Run: headless pygame with SDL's dummy video driver; simulated clock (each Clock.tick advances the game by its frame time, no real sleeping); random seed 0; keys injected as events and as key.get_pressed() state; no mouse input.
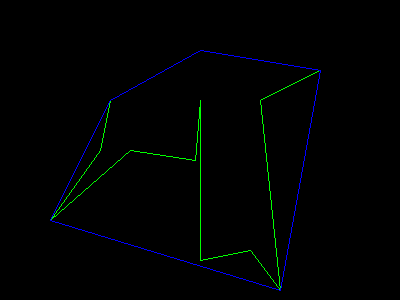
Frame 1 of 1 · flips 1–60 · no input (game ended)

The pygame program that drew these frames:

from math import sqrt
from math import atan2
import pygame # necesito instalarlo: desde una linea de comandos -> pip install pygame
import time

class Point:
    def __init__(self,x_init,y_init):
        self.x = x_init
        self.y = y_init
        self.angulo=0

    def shift(self, x, y):
        self.x += x
        self.y += y

    def __repr__(self):
        return "".join(["Point(", str(self.x), ",", str(self.y), ") ->",str(self.angulo)])
    def __lt__(self,p):
        if self.x<p.x:
            retorno =self
        else:
            if self.x == p.x:
                if self.y<p.x:
                    retorno= self
                else:
                    retorno = p
            else:
                retorno = p
        return retorno

def distance(a, b):
    x1=(a.x-b.x)**2
    x2=(a.y-b.y)**2
    return sqrt(x1+x2)

def angulo (p):
    return p.angulo

class Poligono:
    def __init__(self):
        self.lista=[]
        self._puntoInicial=Point(0,0)

    def add (self,p):
        self.lista.append(p)

    def popX (self, p):
        self.lista.pop(p)

    def __repr__(self):
        l=""
        for i in self.lista:
            l+= str(i)+"\n"
        return l
    def ordenaX (self):
        self.lista.sort()

    def ordenaGraham (self):
        for i in self.lista:
            i.angulo = atan2(i.y-self._puntoInicial.y,i.x-self._puntoInicial.x)
            #print(i.angulo)
        self.lista.sort(key=angulo)
        print("Puntos ordenados por angulos: ","\n",self.lista)
        return self.lista.sort(key=angulo)

    def puntoInicial(self):
        miny=100000
        maxx=-100000
        menor=Point(maxx,miny)
        for j in self.lista:
            if j.y<miny:
                if j.x>menor.x:
                    menor = j
                    miny=menor.y
                    maxx=menor.x
                else:
                    menor = j
                    miny=menor.y
        return menor

    def grahamConvHull(self):
        #Toma los puntos de la lista, ordenados por ángulo y devuelve la orientación
        #>0 left, <0 right, 0 co-linear
        def Area2(a,b,c):
            return (b.x-a.x)*(c.y-a.y)-(c.x-a.x)*(b.y-a.y)
            if (area > 0):
                return True
            if (area < 0):
                return False
            if (area == 0):
               return None

        # array_hull es mi pila de puntos
        array_hull = [self._puntoInicial, self.lista[1]]
        # incluyo en la primera posicion de la pila el punto inicial y el la segunda posición su consecutivo
        for i in self.lista[2:]:
            #Cuando tenga dos puntos iniciales, calculo el área del siguiente punto respecto a los
            #anteriores. Si es <=0, saco del array_hull el último elemento. Sino, lo añado.
            print("Puntos:", array_hull[-2], array_hull[-1], i)
            while Area2(array_hull[-2], array_hull[-1], i)<=0 :
                array_hull.pop()
                if len(array_hull)<2: break
            array_hull.append(i)
            print("Array actualizado:",array_hull)
        #return array_hull
        print("Puntos del Convex Hull:","\n",array_hull)
        pygame.init()
        #Defino la altura y anchura de la ventana
        size = [400, 300]
        screen = pygame.display.set_mode(size)
        BLUE = ( 0, 0, 255) #defino el color en formato RGB
        GREEN = (0, 255, 0)
        #Dibujo mi polígono uniendo con líneas azules de grosor 1 píxel los puntos
        #de lista. closed = True -> uno el último punto de lista con el primero.
        pol_repr=[]
        for i in self.lista:
            i = [i.x,i.y]
            pol_repr.append(i)
        pygame.draw.lines(screen, GREEN, True, pol_repr, 1)
        array_repr=[]
        for i in array_hull:
            i = [i.x,i.y]
            array_repr.append(i)
        pygame.draw.lines(screen, BLUE, True, array_repr, 1)
        pygame.display.flip()
        time.sleep(5.5) #necesario para no cerrar la pantalla inmediatamente
        pygame.quit()


######## Test ########

#Defino mis 10 puntos
p0 = Point(100, 150)
p1 = Point(320, 70)
p2 = Point (250,250)
p3 = Point (130, 150)
p4 = Point (200, 260)
p5 = Point (110, 100)
p6 = Point(200, 50)
p7 = Point(195, 160)
p8 = Point(280, 290)
p9 = Point(200, 100)
p10 = Point(260, 100)
p11 = Point(50, 220)

#Genero una lista de puntos que formarán mi polígono p
p=Poligono()
p.add(p0)
p.add(p1)
p.add(p2)
p.add(p3)
p.add(p4)
p.add(p5)
p.add(p6)
p.add(p7)
p.add(p8)
p.add(p9)
p.add(p10)
p.add(p11)

# Muestro mi lista p y el punto inicial que tomaré para Graham-Convex Hull
print("Lista de puntos dados:","\n",p)
print("//////////////////////////////")
p._puntoInicial = p.puntoInicial()
print("Punto inicial: ", p._puntoInicial)
print("//////////////////////////////")
p.ordenaGraham()
print("//////////////////////////////")
p.grahamConvHull()
print("//////////////////////////////")
